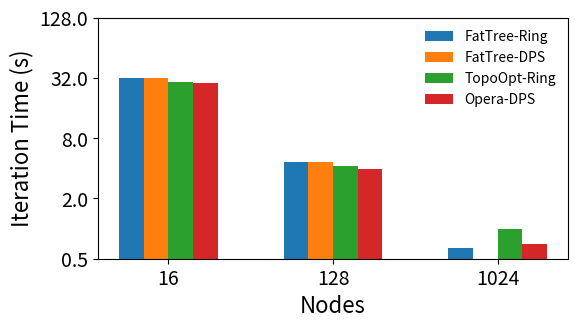

This chart was generated by the following Python code:
import matplotlib.pyplot as plt
from matplotlib.ticker import ScalarFormatter
import numpy as np

networks = {
	'FatTree-Ring': [31.84568373, 4.611576088, 0.632813773],
	'FatTree-DPS': [32.29037947, 4.650869873, np.nan],
	'TopoOpt-Ring': [29.01723348, 4.215734099, 0.995540439],
	# 'Opera-Ring': [14.75572819, 3.668321778, 9.59904892],
	'Opera-DPS': [28.79300367, 3.942842538, 0.697230401],
}

# ----------------------------------------------------------------------

nodes = [16, 128, 1024]
x = np.arange(len(nodes)) # the label locations
width = 0.15 # the width of the bars
multiplier = 0

fig, ax = plt.subplots(layout='constrained')
fig.set_size_inches(6, 3.5)

for attribute, measurement in networks.items():
    offset = width * multiplier
    rects = ax.bar(x + offset, measurement, width, label=attribute)
    multiplier += 1

ax.set_xticks(x + width * (len(networks) / 2 - 0.5), nodes)
ax.legend(loc='upper right', fontsize=10, frameon=False)
ax.set_yscale('log', base=2)
ax.set_ylim(ymin=0.5, ymax=128)
ax.get_yaxis().set_major_formatter(ScalarFormatter())
ax.set_xlabel('Nodes', fontsize=16)
ax.set_ylabel('Iteration Time (s)', fontsize=16)
ax.tick_params(axis='x', labelsize=14)
ax.tick_params(axis='y', labelsize=14)

# ----------------------------------------------------------------------

fig.tight_layout(pad=1.5)

# plt.show()
plt.savefig('fs40_a.pdf', bbox_inches='tight', pad_inches=.15, dpi=600)
